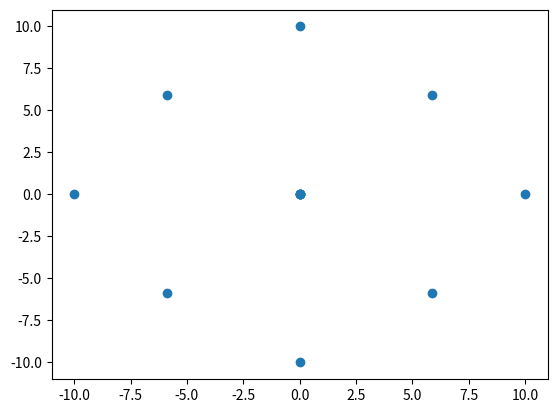

Reproduce this figure in Python.
import math
import numpy as np
import matplotlib.pyplot as plt


FULL_ANGLE = 360


class Coordinates:

    def __init__(self):
        self.xy = np.zeros()

    def create(self):
        pass

    def rotate(self, degree):
        for index in range(len(self.xy)):
            self.xy[index, 0] = (self.xy[index, 0] * math.cos(math.radians(degree))) - (self.xy[index, 1] * math.sin(math.radians(degree)))
            self.xy[index, 1] = (self.xy[index, 0] * math.sin(math.radians(degree))) + (self.xy[index, 1] * math.cos(math.radians(degree)))
        return self.xy

    def display(self):
        x, y = np.split(self.xy, 2, axis=1)
        plt.scatter(x, y)
        plt.show()

    def export(self):
        np.savetxt('xy.txt', self.xy)


class Rectangle(Coordinates):

    def __init__(self, length, height, xline_amount, yline_amount):
        self.length = length
        self.height = height
        self.xline_amount = xline_amount
        self.yline_amount = yline_amount
        self.xy = np.zeros([self.xline_amount * self.yline_amount, 2], float)
        self.xgap = self.length / self.xline_amount  # расстояние между перекладинами по вертикали
        self.ygap = self.height / self.yline_amount  # расстояние между перекладинами по горизонтали


class Grid(Rectangle):

    def create(self):
        index = 0
        for y in np.arange(0, self.height, self.ygap):
            for x in np.arange(0, self.length, self.xgap):
                self.xy[index, 0] = x
                self.xy[index, 1] = y
                index += 1


class GridSlope(Rectangle):

    def create(self):
        self.xgap = self.length / (self.xline_amount - 1)  # расстояние между перекладинами по вертикали
        self.ygap = self.height / (self.yline_amount - 1)  # расстояние между перекладинами по горизонтали
        k = 0
        index = 0
        for y in np.arange(0, self.height + self.ygap, self.ygap):
            k += 1
            for x in np.arange(0, self.length + self.ygap, self.xgap):
                self.xy[index, 1] = y
                if k % 2 == 0:
                    self.xy[index, 0] = x + self.xgap * 0.5
                else:
                    self.xy[index, 0] = x
                index += 1


class Circle(Coordinates):

    def __init__(self, radius, dots_amount, lines_amount):
        self.radius = radius
        self.dots_amount = dots_amount
        self.lines_amount = lines_amount
        self.xy = np.zeros([lines_amount * dots_amount + 1, 2], float)
        self.gap = self.radius / self.dots_amount
        self.angle = FULL_ANGLE / self.lines_amount


class Snow(Circle):

    def create(self):
        index = 1
        for line in range(0, self.lines_amount):
            for value in np.arange(self.gap, self.radius + self.gap, self.gap):
                self.xy[index, 1] = value * math.cos(math.radians(self.angle * line))
                self.xy[index, 0] = 0 - value * math.sin(math.radians(self.angle * line))
                index += 1


class SnowAdvanced(Circle):

    def create(self):
        index = 1
        for line in range(0, self.lines_amount * 2, 1):
            if line % 2 == 0:
                for value in np.arange(self.gap, self.radius + self.gap, self.gap):
                    self.xy[index, 1] = value * math.cos(math.radians(self.angle * line / 2))
                    self.xy[index, 0] = 0 - value * math.sin(math.radians(self.angle * line / 2))
                index += 1
            if line % 2 != 0:
                for value in np.arange(self.gap * 0.5, self.radius, self.gap):
                    self.xy[index, 1] = value * math.cos(math.radians(self.angle * 0.5 * line))
                    self.xy[index, 0] = 0 - value * math.sin(math.radians(self.angle * 0.5 * line))
                index += 1


def main():
    test = SnowAdvanced(10, 3, 4)
    test.create()
    test.display()
    test.rotate(0)


if __name__ == '__main__':
    main()
